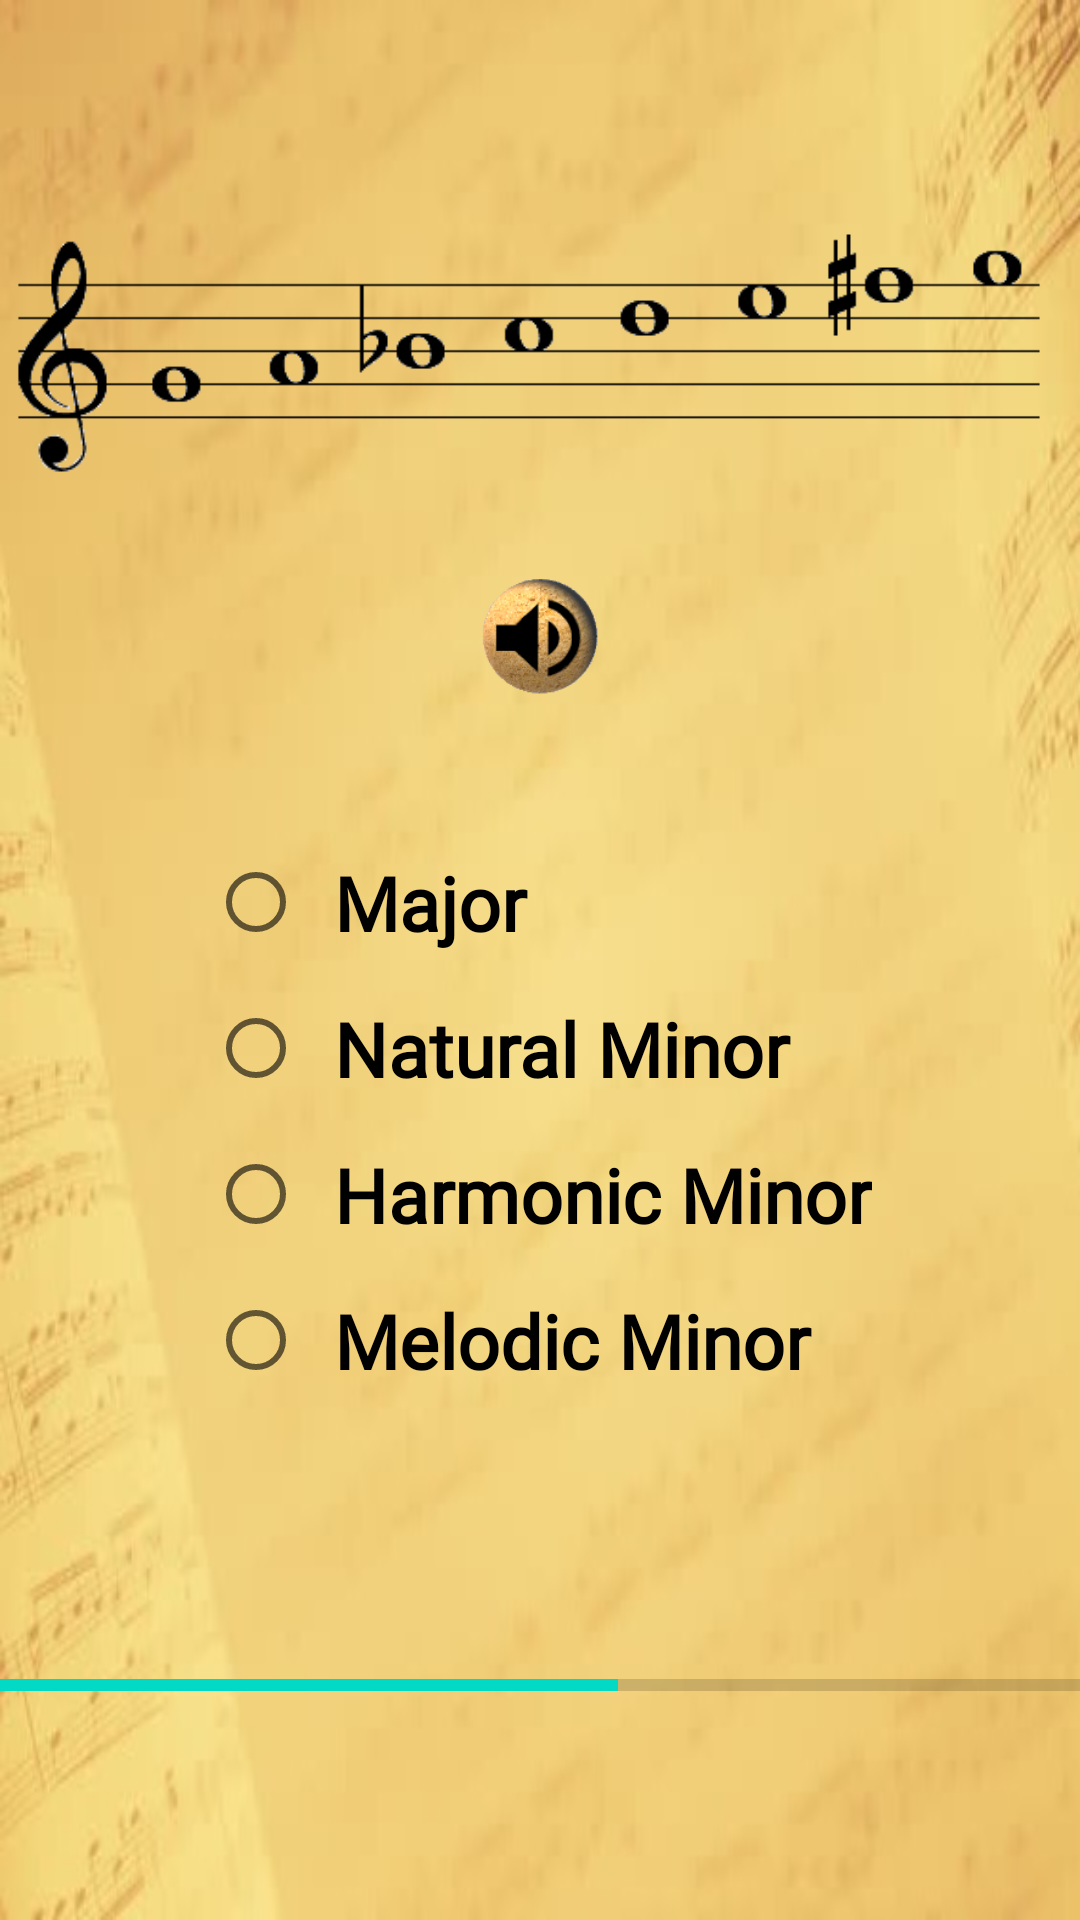

Produce the Android XML layout that renders to this screen, including the resource entries it uses.
<!-- AndroidManifest.xml: application theme AppTheme -->
<!-- res/layout/the_fourth_question.xml -->
<?xml version="1.0" encoding="utf-8"?>
<LinearLayout xmlns:android="http://schemas.android.com/apk/res/android"
    xmlns:tools="http://schemas.android.com/tools"
    android:layout_width="match_parent"
    android:layout_height="match_parent"
    android:background="@drawable/notes_background"
    android:orientation="vertical"
    tools:context="com.example.android.musictheoryquiz.MainActivity">

    <ImageView
        android:layout_width="match_parent"
        android:layout_height="wrap_content"
        android:layout_marginTop="50dp"
        android:src="@drawable/melodic_minor2" />

    <ImageButton
        android:id="@+id/sound_q4"
        android:layout_width="45dp"
        android:layout_height="45dp"
        android:layout_gravity="center_horizontal"
        android:background="@android:color/transparent"
        android:onClick="playTheScale4"
        android:scaleType="centerCrop"
        android:src="@drawable/sound" />

    <RadioGroup
        android:id="@+id/q4"
        android:layout_width="wrap_content"
        android:layout_height="wrap_content"
        android:layout_gravity="center"
        android:layout_marginTop="50dp">

        <RadioButton
            android:id="@+id/q4_1"
            style="@style/RadioButtonText"
            android:layout_width="match_parent"
            android:layout_height="wrap_content"
            android:onClick="checkAndGoToTheQuestion5"
            android:text="@string/major" />

        <RadioButton
            android:id="@+id/q4_2"
            style="@style/RadioButtonText"
            android:layout_width="match_parent"
            android:layout_height="wrap_content"
            android:layout_marginTop="15dp"
            android:onClick="checkAndGoToTheQuestion5"
            android:text="@string/natural_minor" />

        <RadioButton
            android:id="@+id/q4_3"
            style="@style/RadioButtonText"
            android:layout_width="match_parent"
            android:layout_height="wrap_content"
            android:layout_marginTop="15dp"
            android:onClick="checkAndGoToTheQuestion5"
            android:text="@string/harmonic_minor" />

        <RadioButton
            android:id="@+id/q4_4"
            style="@style/RadioButtonText"
            android:layout_width="match_parent"
            android:layout_height="wrap_content"
            android:layout_marginTop="15dp"
            android:onClick="checkAndGoToTheQuestion5"
            android:text="@string/melodic_minor" />

    </RadioGroup>


    <ProgressBar
        android:id="@+id/progress_bar"
        style="?android:progressBarStyleHorizontal"
        android:layout_width="match_parent"
        android:layout_height="wrap_content"
        android:layout_marginTop="90dp"
        android:max="70"
        android:progress="40" />


</LinearLayout>
<!-- resources referenced by this layout -->
<resources>
  <!-- drawable melodic_minor2: png bitmap (drawable, 4924 bytes) -->
  <!-- drawable notes_background: jpg bitmap (drawable, 40908 bytes) -->
  <!-- drawable sound: png bitmap (drawable, 16131 bytes) -->
  <string name="harmonic_minor">Harmonic Minor</string>
  <string name="major">Major</string>
  <string name="melodic_minor">Melodic Minor</string>
  <string name="natural_minor">Natural Minor</string>
  <style name="RadioButtonText">
          <item name="android:fontFamily">@font/dancing_script</item>
          <item name="android:textSize">25sp</item>
          <item name="android:paddingLeft">10dp</item>
          <item name="android:textStyle">bold</item>
      </style>
  <style name="AppTheme" parent="Theme.AppCompat.Light.NoActionBar">
          
          <item name="colorPrimary">@color/colorPrimary</item>
          <item name="colorPrimaryDark">@color/colorPrimaryDark</item>
          <item name="colorAccent">@color/colorAccent</item>
      </style>
  <!-- not gathered from this repository: default colours our renderer supplied (Android Studio template values) -->
  <color name="colorPrimary">#FF6200EE</color>
  <color name="colorPrimaryDark">#FF3700B3</color>
  <color name="colorAccent">#FF03DAC5</color>
</resources>
